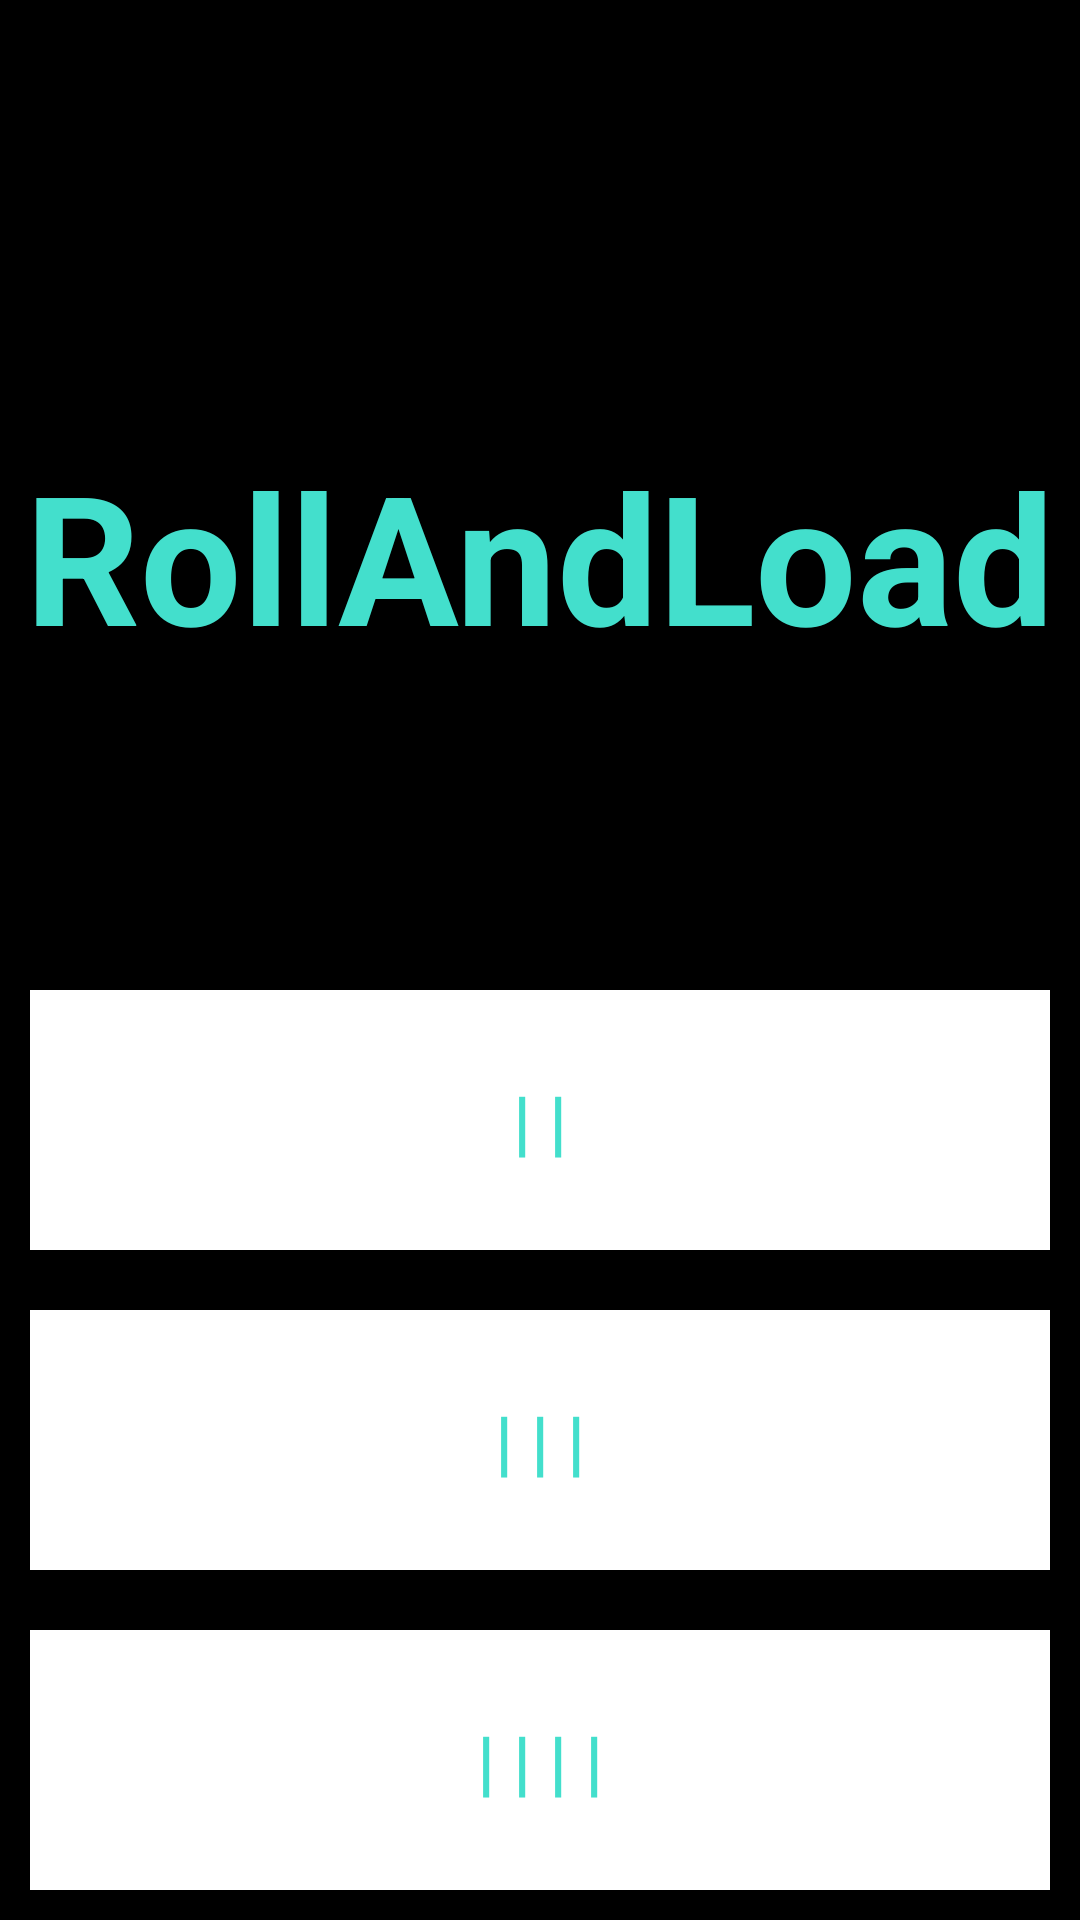

Android layout source for this screen:
<!-- AndroidManifest.xml: application theme AppTheme -->
<!-- res/layout/activity_main.xml -->
<?xml version="1.0" encoding="utf-8"?>
<androidx.constraintlayout.widget.ConstraintLayout xmlns:android="http://schemas.android.com/apk/res/android"
    xmlns:app="http://schemas.android.com/apk/res-auto"
    xmlns:tools="http://schemas.android.com/tools"
    android:layout_width="match_parent"
    android:layout_height="match_parent"
    android:background="@color/colorPrimaryDark"
    tools:context=".MainActivity">

    <TextView
        android:id="@+id/title"
        style="@style/IntroTitleText"
        android:layout_width="wrap_content"
        android:layout_height="wrap_content"
        android:text="@string/app_name"
        android:layout_marginTop="50dp"
        app:layout_constraintLeft_toLeftOf="parent"
        app:layout_constraintRight_toRightOf="parent"
        app:layout_constraintTop_toTopOf="parent"
        app:layout_constraintBottom_toTopOf="@id/guidelineHalf"/>

    <androidx.constraintlayout.widget.Guideline
        android:id="@+id/guidelineHalf"
        android:layout_width="wrap_content"
        android:layout_height="wrap_content"
        android:orientation="horizontal"
        app:layout_constraintGuide_percent="0.5"/>

    <LinearLayout
        android:id="@+id/buttonPanel"
        android:layout_width="match_parent"
        android:layout_height="0dp"
        android:orientation="vertical"
        android:weightSum="3"
        app:layout_constraintLeft_toLeftOf="parent"
        app:layout_constraintRight_toRightOf="parent"
        app:layout_constraintTop_toBottomOf="@id/guidelineHalf"
        app:layout_constraintBottom_toBottomOf="parent">
        <Button
            android:id="@+id/one"
            style="@style/buttonStyle"
            android:layout_width="match_parent"
            android:layout_height="0dp"
            android:layout_weight="1"
            android:text="@string/player2"
            />
        <Button
            android:id="@+id/two"
            style="@style/buttonStyle"
            android:layout_width="match_parent"
            android:layout_height="0dp"
            android:layout_weight="1"
            android:text="@string/player3"
            />
        <Button
            android:id="@+id/three"
            style="@style/buttonStyle"
            android:layout_width="match_parent"
            android:layout_height="0dp"
            android:layout_weight="1"
            android:text="@string/player4"
            />

    </LinearLayout>




</androidx.constraintlayout.widget.ConstraintLayout>
<!-- resources referenced by this layout -->
<resources>
  <color name="colorPrimaryDark">#000000</color>
  <string name="app_name">RollAndLoad</string>
  <string name="player2"> | |</string>
  <string name="player3"> | | |</string>
  <string name="player4"> | | | | </string>
  <style name="IntroTitleText">
          <item name="android:textColor">@color/colorPrimary</item>
          <item name="android:textSize">60sp</item>
          <item name="android:textStyle">bold</item>
      </style>
  <style name="buttonStyle">
          <item name="android:background">@color/colorAccent</item>
          <item name="android:layout_margin">10dp</item>
          <item name="android:textStyle">bold</item>
          <item name="android:textAllCaps">true</item>
          <item name="android:textAppearance">@style/TextAppearance.AppCompat.Headline</item>
          <item name="android:textColor">@color/buttonTextColor</item>
      </style>
  <style name="AppTheme" parent="Theme.AppCompat.Light.DarkActionBar">
          
          <item name="colorPrimary">@color/colorPrimary</item>
          <item name="colorPrimaryDark">@color/colorPrimaryDark</item>
          <item name="colorAccent">@color/colorAccent</item>
      </style>
  <color name="colorPrimary">#43DFCC</color>
  <color name="colorAccent">#FFFFFF</color>
  <color name="buttonTextColor">@color/colorPrimary</color>
</resources>
